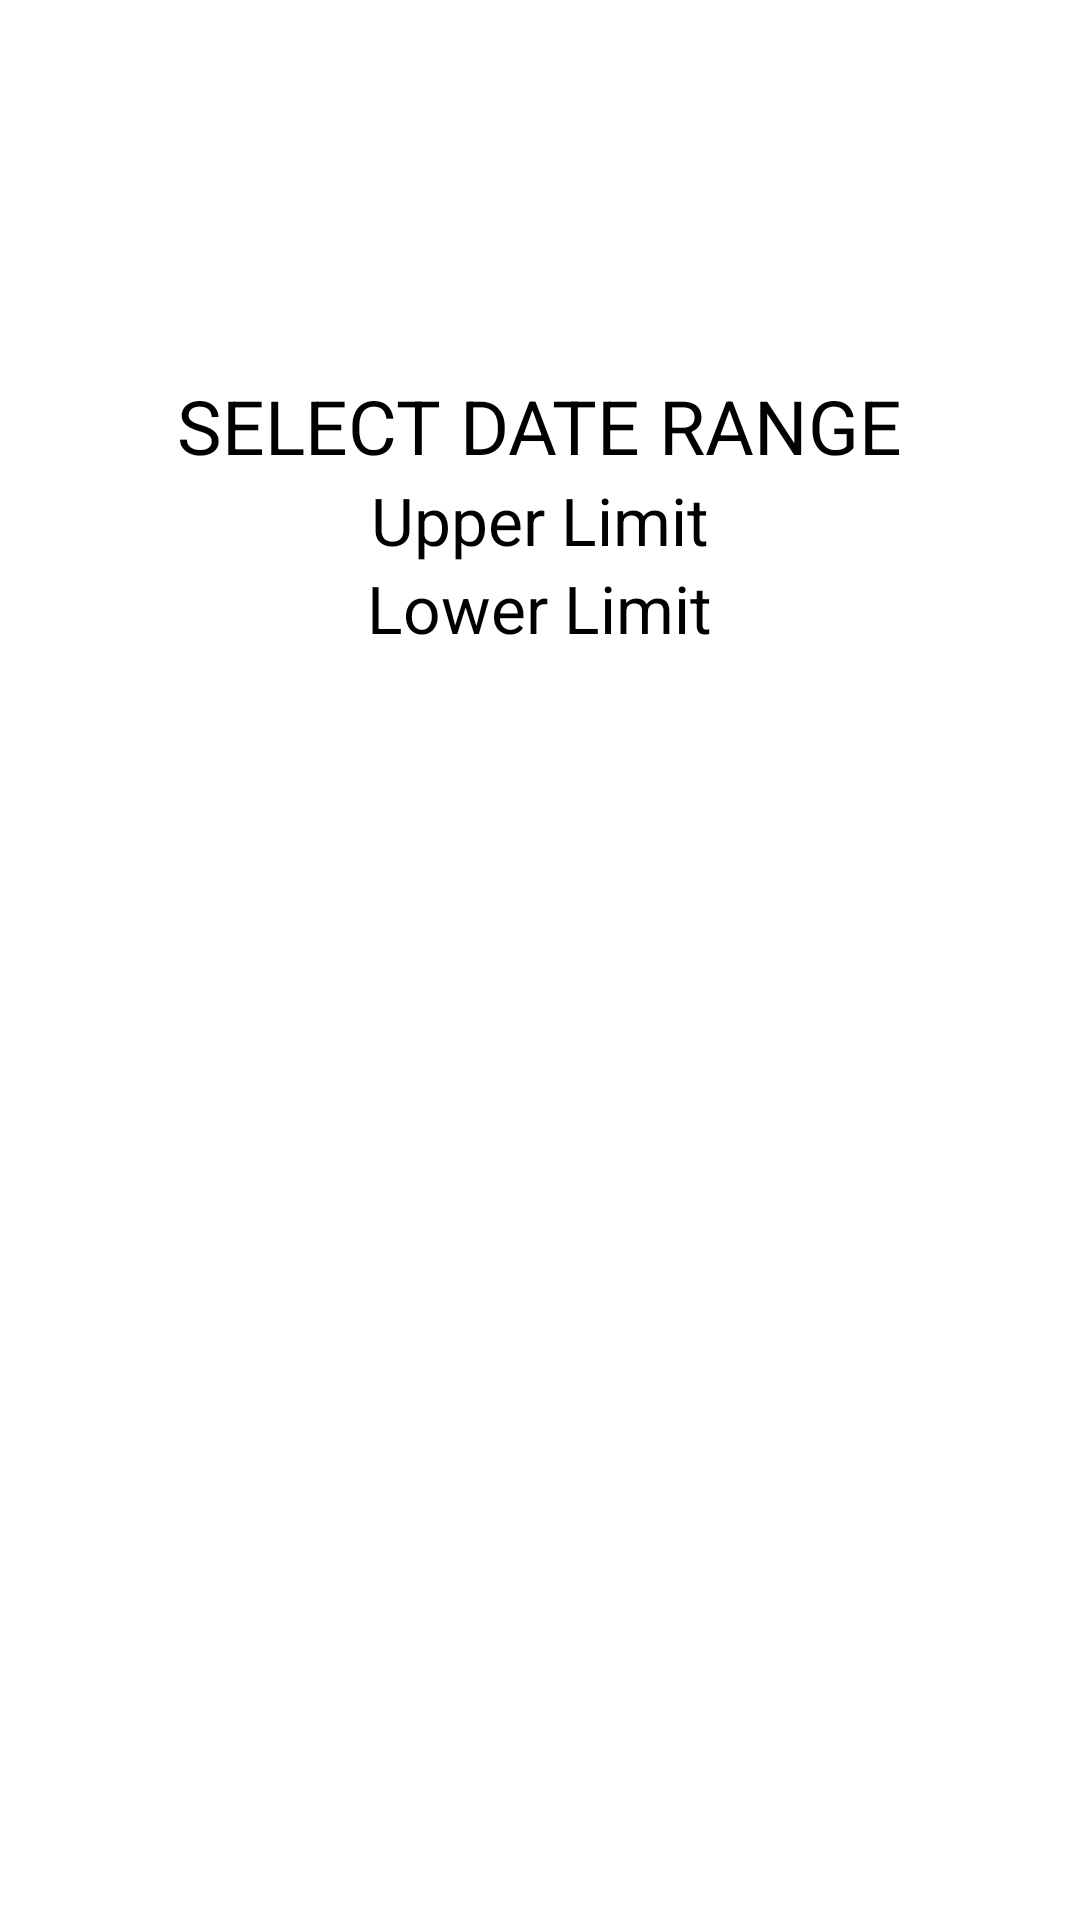

Android layout source for this screen:
<!-- AndroidManifest.xml: application theme AppTheme -->
<!-- res/layout/marks_assign.xml -->
<?xml version="1.0" encoding="utf-8"?>
<ScrollView xmlns:android="http://schemas.android.com/apk/res/android"
    android:layout_width="fill_parent"
    android:layout_height="fill_parent"
    android:background="@color/white"
    
    >


    
    <LinearLayout

        android:layout_width="match_parent"
        android:layout_height="match_parent"
        android:gravity="center_horizontal"
        android:orientation="vertical"
        android:paddingBottom="@dimen/pad_20dp"
        android:paddingLeft="@dimen/pad_15dp"
        android:paddingRight="@dimen/pad_15dp"
        android:paddingTop="@dimen/pad_20dp" >

        <Spinner
            android:id="@+id/batch_marks"
            style="@style/editext_graybg"
            android:layout_width="wrap_content"
            android:layout_height="wrap_content"
            android:layout_marginBottom="@dimen/pad_20dp"
            android:layout_marginTop="@dimen/pad_5dp"
            android:textColor="#ffffff" />

        <Spinner
            android:id="@+id/cent_marks"
            style="@style/editext_graybg"
            android:layout_width="wrap_content"
            android:layout_height="wrap_content"
            android:layout_marginBottom="@dimen/pad_20dp"
            android:layout_marginTop="@dimen/pad_5dp"
            android:textColor="#ffffff" />

        <Spinner
            android:id="@+id/myclass_marks"
            style="@style/editext_graybg"
            android:layout_width="wrap_content"
            android:layout_height="wrap_content"
            android:layout_marginBottom="@dimen/pad_20dp"
            android:layout_marginTop="@dimen/pad_5dp"
            android:textColor="#ffffff"/>
        <TextView
            android:layout_width="wrap_content"
            android:layout_height="wrap_content"
            
            android:layout_marginTop="30dp"
            android:layout_weight="0.50"
            android:text="SELECT DATE RANGE"
            android:textAppearance="?android:attr/textAppearanceMedium"
            android:textColor="#000000"
            android:textSize="25sp" />

        <TextView
            android:id="@+id/textpdh_marks"
            android:layout_width="wrap_content"
            android:layout_height="wrap_content"
            
            android:onClick="date_pend_high_range"
            android:text="Upper Limit"
             android:clickable="true"
            android:textAppearance="?android:attr/textAppearanceLarge" />

        <TextView
            android:id="@+id/textpdl_marks"
            android:layout_width="wrap_content"
            android:layout_height="wrap_content"
           
            android:onClick="date_pend_low_range"
            android:text="Lower Limit"
             android:clickable="true"
            android:textAppearance="?android:attr/textAppearanceLarge" />

    
        

      
          
         <Button
        android:id="@+id/submit_marks"
       style="@style/btn_white_large"
        android:layout_width="wrap_content"
        android:layout_height="wrap_content"
        android:text="Submit" />

    </LinearLayout>

   


</ScrollView>
<!-- resources referenced by this layout -->
<resources>
  <color name="white">#ffffff</color>
  <dimen name="pad_15dp">15dp</dimen>
  <dimen name="pad_20dp">20dp</dimen>
  <dimen name="pad_5dp">5dp</dimen>
  <style name="btn_white_large" parent="@style/btn">
            <item name="android:background">@drawable/green_btn </item>
            <item name="android:textColor">@color/white</item>
            <item name="android:textSize">@dimen/txt_18sp</item>
       </style>
  <style name="editext_graybg" parent="android:Widget.EditText">
            <item name="android:background">@drawable/editext_bg_gray</item>
            <item name="android:drawablePadding">@dimen/pad_10dp</item>
            <item name="android:ems">10</item>
            <item name="android:inputType">textEmailAddress</item>
            <item name="android:paddingLeft">@dimen/pad_10dp</item>
            <item name="android:paddingRight">@dimen/pad_10dp</item>
            <item name="android:textSize">@dimen/txt_16sp</item>
       </style>
  <style name="AppTheme" parent="AppBaseTheme">
          
      </style>
  <style name="btn" parent="android:Widget.Holo.Light.Button">
          <item name="android:minHeight">1dp</item>
          <item name="android:minWidth">1dp</item>
      </style>
  <dimen name="txt_18sp">18sp</dimen>
  <dimen name="pad_10dp">10dp</dimen>
  <dimen name="txt_16sp">16sp</dimen>
  <style name="AppBaseTheme" parent="android:Theme.Light">
          
      </style>
</resources>
